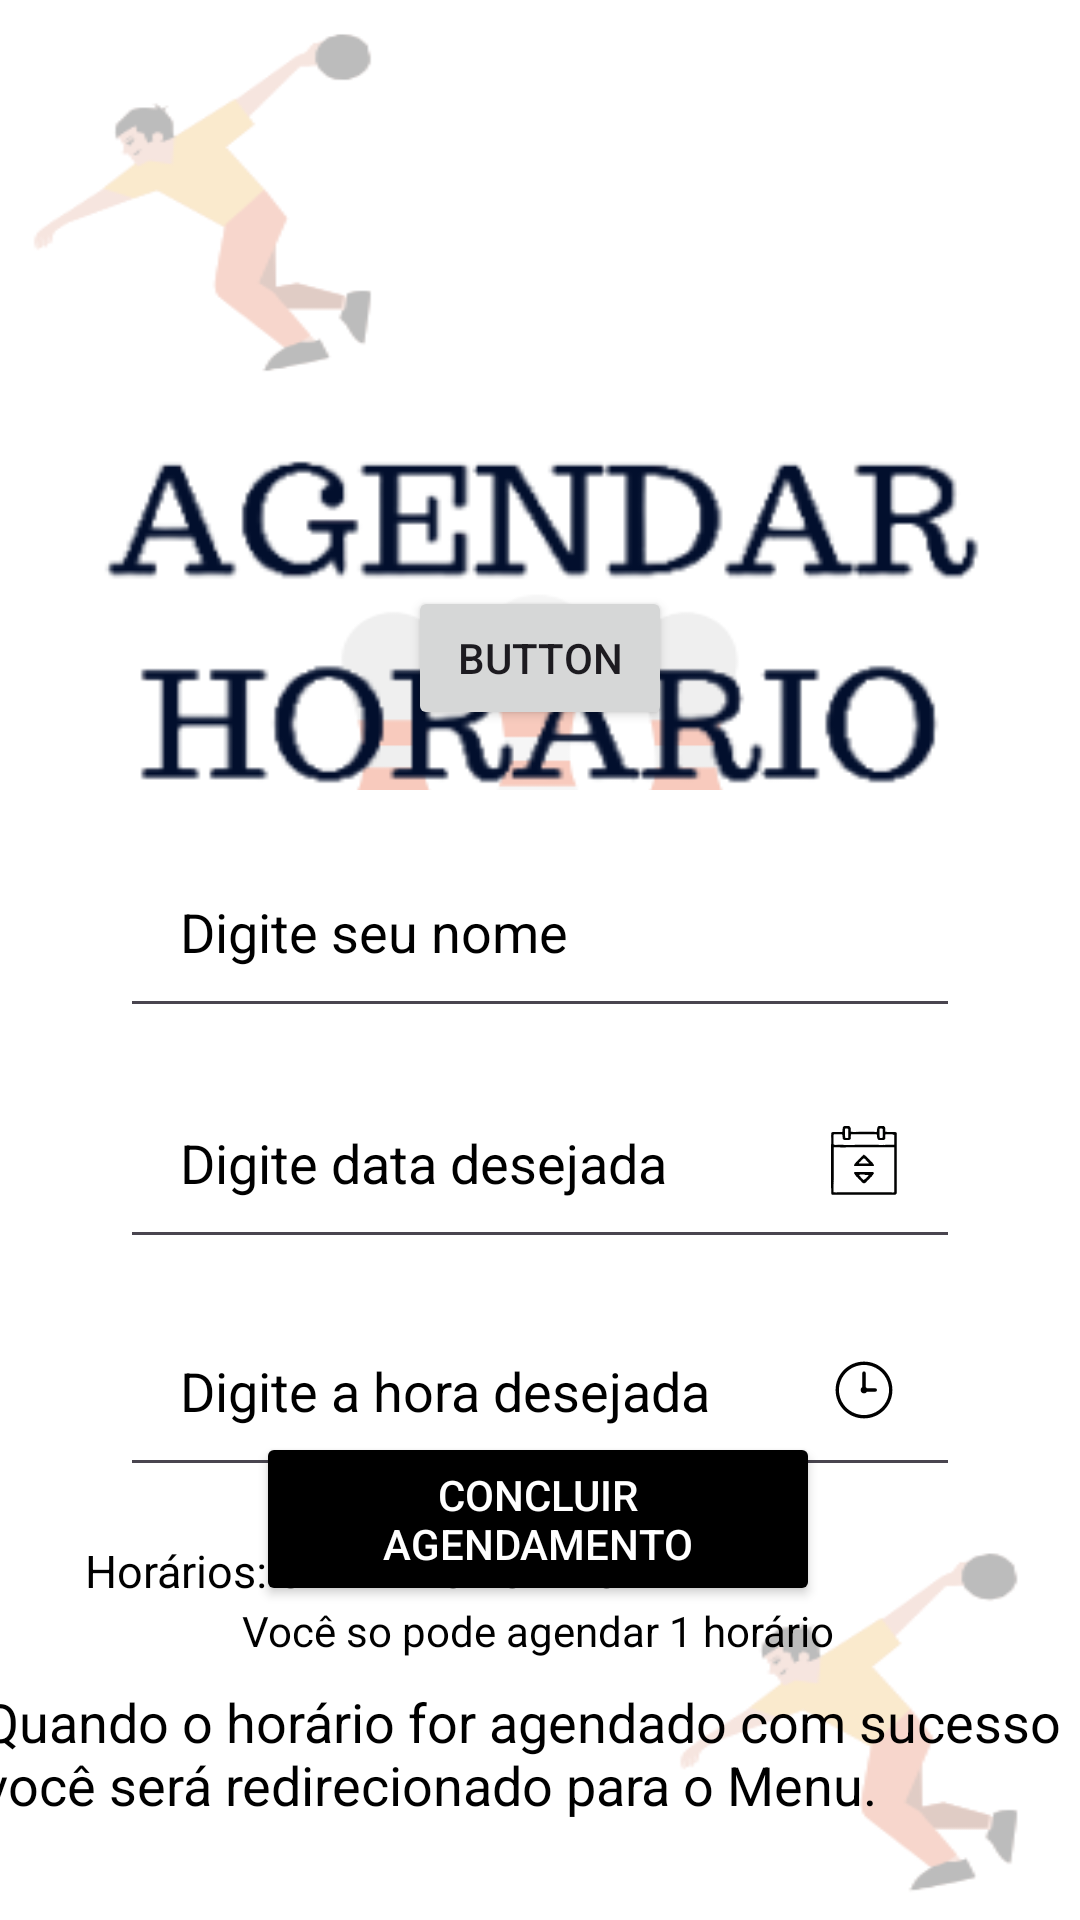

Here is an Android app screen rendered from its layout file. Give the layout XML and the strings, colors and styles it references.
<!-- AndroidManifest.xml: application theme Theme.BowlProMobile -->
<!-- res/layout/agendar_horario.xml -->
<?xml version="1.0" encoding="utf-8"?>
<androidx.constraintlayout.widget.ConstraintLayout xmlns:android="http://schemas.android.com/apk/res/android"
    xmlns:app="http://schemas.android.com/apk/res-auto"
    xmlns:tools="http://schemas.android.com/tools"
    android:layout_width="match_parent"
    android:layout_height="match_parent"
    android:background="@drawable/backgrd2claro"
    tools:context=".TelaAgendarHorario">

    <ImageView
        android:id="@+id/CadastroLogo"
        android:layout_width="389dp"
        android:layout_height="408dp"
        android:background="@drawable/agendarhorariologo"
        app:layout_constraintBottom_toBottomOf="parent"
        app:layout_constraintEnd_toEndOf="parent"
        app:layout_constraintStart_toStartOf="parent"
        app:layout_constraintTop_toTopOf="parent"
        app:layout_constraintVertical_bias="0.049" />

    <ImageView
        android:id="@+id/iconVoltarforMenuCliente"
        android:layout_width="73dp"
        android:layout_height="78dp"
        android:src="@drawable/iconsvoltar"
        app:layout_constraintBottom_toBottomOf="parent"
        app:layout_constraintEnd_toEndOf="parent"
        app:layout_constraintHorizontal_bias="0.032"
        app:layout_constraintStart_toStartOf="parent"
        app:layout_constraintTop_toTopOf="parent"
        app:layout_constraintVertical_bias="0.024"
        tools:ignore="MissingConstraints" />


    <Button
        android:id="@+id/buttonAgendar"
        android:layout_width="188dp"
        android:layout_height="58dp"
        android:layout_marginBottom="100dp"
        android:backgroundTint="@color/black"
        android:text="Concluir agendamento"
        android:textColor="@color/white"
        app:layout_constraintBottom_toBottomOf="parent"
        app:layout_constraintEnd_toEndOf="parent"
        app:layout_constraintHorizontal_bias="0.497"
        app:layout_constraintStart_toStartOf="parent"
        app:layout_constraintTop_toBottomOf="@+id/CadastroLogo"
        app:layout_constraintVertical_bias="0.926" />

    <View
        android:id="@+id/conteiner3"
        style="@style/Fundo_conteiner_all"
        android:layout_width="376dp"
        android:layout_height="250dp"
        android:layout_marginTop="20dp"
        app:layout_constraintEnd_toEndOf="parent"
        app:layout_constraintHorizontal_bias="0.512"
        app:layout_constraintStart_toStartOf="parent"
        app:layout_constraintTop_toBottomOf="@+id/bl3"
        tools:ignore="MissingConstraints" />

    <Button
        android:id="@+id/bl3"
        android:layout_width="wrap_content"
        android:layout_height="wrap_content"
        android:text="Button"
        app:layout_constraintBottom_toBottomOf="parent"
        app:layout_constraintEnd_toEndOf="parent"
        app:layout_constraintStart_toStartOf="parent"
        app:layout_constraintTop_toTopOf="parent"
        app:layout_constraintVertical_bias="0.33" />

    <EditText
        android:id="@+id/nomeAgendar"
        style="@style/AllTexts"
        android:drawableRight="@drawable/pencil"
        android:hint="Digite seu nome"
        android:inputType="text"
        android:textColor="@color/black"
        android:textColorHint="@color/black"
        app:layout_constraintEnd_toEndOf="@id/conteiner3"
        app:layout_constraintStart_toStartOf="@id/conteiner3"
        app:layout_constraintTop_toTopOf="@id/conteiner3"
        tools:ignore="HardcodedText" />

    <EditText
        android:id="@+id/dataAgendar"
        style="@style/AllTexts"
        android:layout_marginTop="92dp"
        android:drawableRight="@drawable/old_icon"
        android:hint="Digite data desejada "
        android:inputType="text"
        android:textColor="@color/black"
        android:textColorHint="@color/black"
        app:layout_constraintEnd_toEndOf="@id/conteiner3"
        app:layout_constraintStart_toStartOf="@id/conteiner3"
        app:layout_constraintTop_toTopOf="@id/conteiner3"
        tools:ignore="HardcodedText" />

    <EditText
        android:id="@+id/horaAgendar"
        style="@style/AllTexts"
        android:layout_marginTop="168dp"
        android:drawableRight="@drawable/iconrelogio"
        android:hint="Digite a hora desejada"
        android:inputType="text"
        android:textColor="@color/black"
        android:textColorHint="@color/black"
        app:layout_constraintEnd_toEndOf="@id/conteiner3"
        app:layout_constraintHorizontal_bias="1.0"
        app:layout_constraintStart_toStartOf="@id/conteiner3"
        app:layout_constraintTop_toTopOf="@id/conteiner3"
        tools:ignore="HardcodedText" />

    <TextView
        android:id="@+id/textView"
        android:layout_width="369dp"
        android:layout_height="45dp"
        android:layout_marginTop="8dp"
        android:text="Quando o horário for agendado com sucesso você será redirecionado para o Menu."
        android:textColor="@color/black"
        android:textSize="18sp"
        app:layout_constraintBottom_toBottomOf="parent"
        app:layout_constraintEnd_toEndOf="parent"
        app:layout_constraintHorizontal_bias="0.738"
        app:layout_constraintStart_toStartOf="parent"
        app:layout_constraintTop_toBottomOf="@+id/buttonAgendar"
        app:layout_constraintTop_toTopOf="parent"
        app:layout_constraintVertical_bias="0.943"
        tools:ignore="MissingConstraints" />

    <TextView
        android:id="@+id/textView3"
        android:layout_width="236dp"
        android:layout_height="28dp"
        android:text="Horários: 8H-11H e 13H-20H"
        android:textColor="@color/black"
        android:textSize="15sp"
        app:layout_constraintBottom_toBottomOf="parent"
        app:layout_constraintEnd_toEndOf="parent"
        app:layout_constraintHorizontal_bias="0.228"
        app:layout_constraintStart_toStartOf="parent"
        app:layout_constraintTop_toBottomOf="@+id/conteiner3"
        app:layout_constraintVertical_bias="0.0"
        tools:ignore="MissingConstraints" />

    <TextView
        android:id="@+id/textView2"
        android:layout_width="wrap_content"
        android:layout_height="wrap_content"
        android:text="Você so pode agendar 1 horário"
        android:textColor="@color/black"
        app:layout_constraintBottom_toTopOf="@+id/textView"
        app:layout_constraintEnd_toEndOf="parent"
        app:layout_constraintHorizontal_bias="0.496"
        app:layout_constraintStart_toStartOf="parent"
        app:layout_constraintTop_toTopOf="@+id/buttonAgendar"
        app:layout_constraintVertical_bias="0.865" />

</androidx.constraintlayout.widget.ConstraintLayout>
<!-- resources referenced by this layout -->
<resources>
  <color name="black">#FF000000</color>
  <color name="white">#FFFFFFFF</color>
  <!-- drawable iconrelogio (drawable) -->
  <vector android:height="24dp" android:viewportHeight="128"
      android:viewportWidth="128" android:width="24dp" xmlns:android="http://schemas.android.com/apk/res/android">
      <path android:fillColor="#FF000000" android:pathData="M64,13.5C36.2,13.5 13.5,36.2 13.5,64C13.5,91.8 36.2,114.5 64,114.5C91.8,114.5 114.5,91.8 114.5,64C114.5,36.2 91.8,13.5 64,13.5zM64,19.5C88.5,19.5 108.5,39.5 108.5,64C108.5,88.5 88.5,108.5 64,108.5C39.5,108.5 19.5,88.5 19.5,64C19.5,39.5 39.5,19.5 64,19.5zM64,31C62.3,31 61,32.3 61,34L61,58.8C59.2,59.8 58,61.8 58,64C58,67.3 60.7,70 64,70C66.2,70 68.2,68.8 69.2,67L84,67C85.7,67 87,65.7 87,64C87,62.3 85.7,61 84,61L69.2,61C68.7,60.1 67.9,59.3 67,58.8L67,34C67,32.3 65.7,31 64,31z"/>
  </vector>
  <style name="AllTexts">
          <item name="android:padding">20dp</item>
          <item name="android:maxLength">30</item>
          <item name="android:layout_width">match_parent</item>
          <item name="android:layout_height">wrap_content</item>
          <item name="background">@drawable/all_texts</item>
          <item name="android:layout_marginLeft">40dp</item>
          <item name="android:layout_marginRight">40dp</item>
          <item name="android:layout_marginTop">15dp</item>
      </style>
  <style name="Fundo_conteiner_all">
          <item name="android:layout_width">match_parent</item>
          <item name="android:layout_height">250dp</item>
          <item name="android:background">@drawable/back_conteiner</item>
          <item name="android:layout_margin">20dp</item>
      </style>
  <style name="Theme.BowlProMobile" parent="Base.Theme.BowlProMobile" />
  <!-- drawable all_texts (drawable) -->
  <?xml version="1.0" encoding="utf-8"?>
  <shape xmlns:android="http://schemas.android.com/apk/res/android">
  
      <solid android:color="@color/white"/>
      <corners android:radius="20dp"/>
      <stroke android:color="@color/black" android:width="6dp"/>
  
  </shape>
  <!-- drawable back_conteiner (drawable) -->
  <?xml version="1.0" encoding="utf-8"?>
      <shape xmlns:android="http://schemas.android.com/apk/res/android">
  
          <solid android:color="@color/white"/>
          <corners android:radius="25dp"/>
  
      </shape>
  <style name="Base.Theme.BowlProMobile" parent="Theme.Material3.DayNight.NoActionBar">
          
          
      </style>
</resources>
